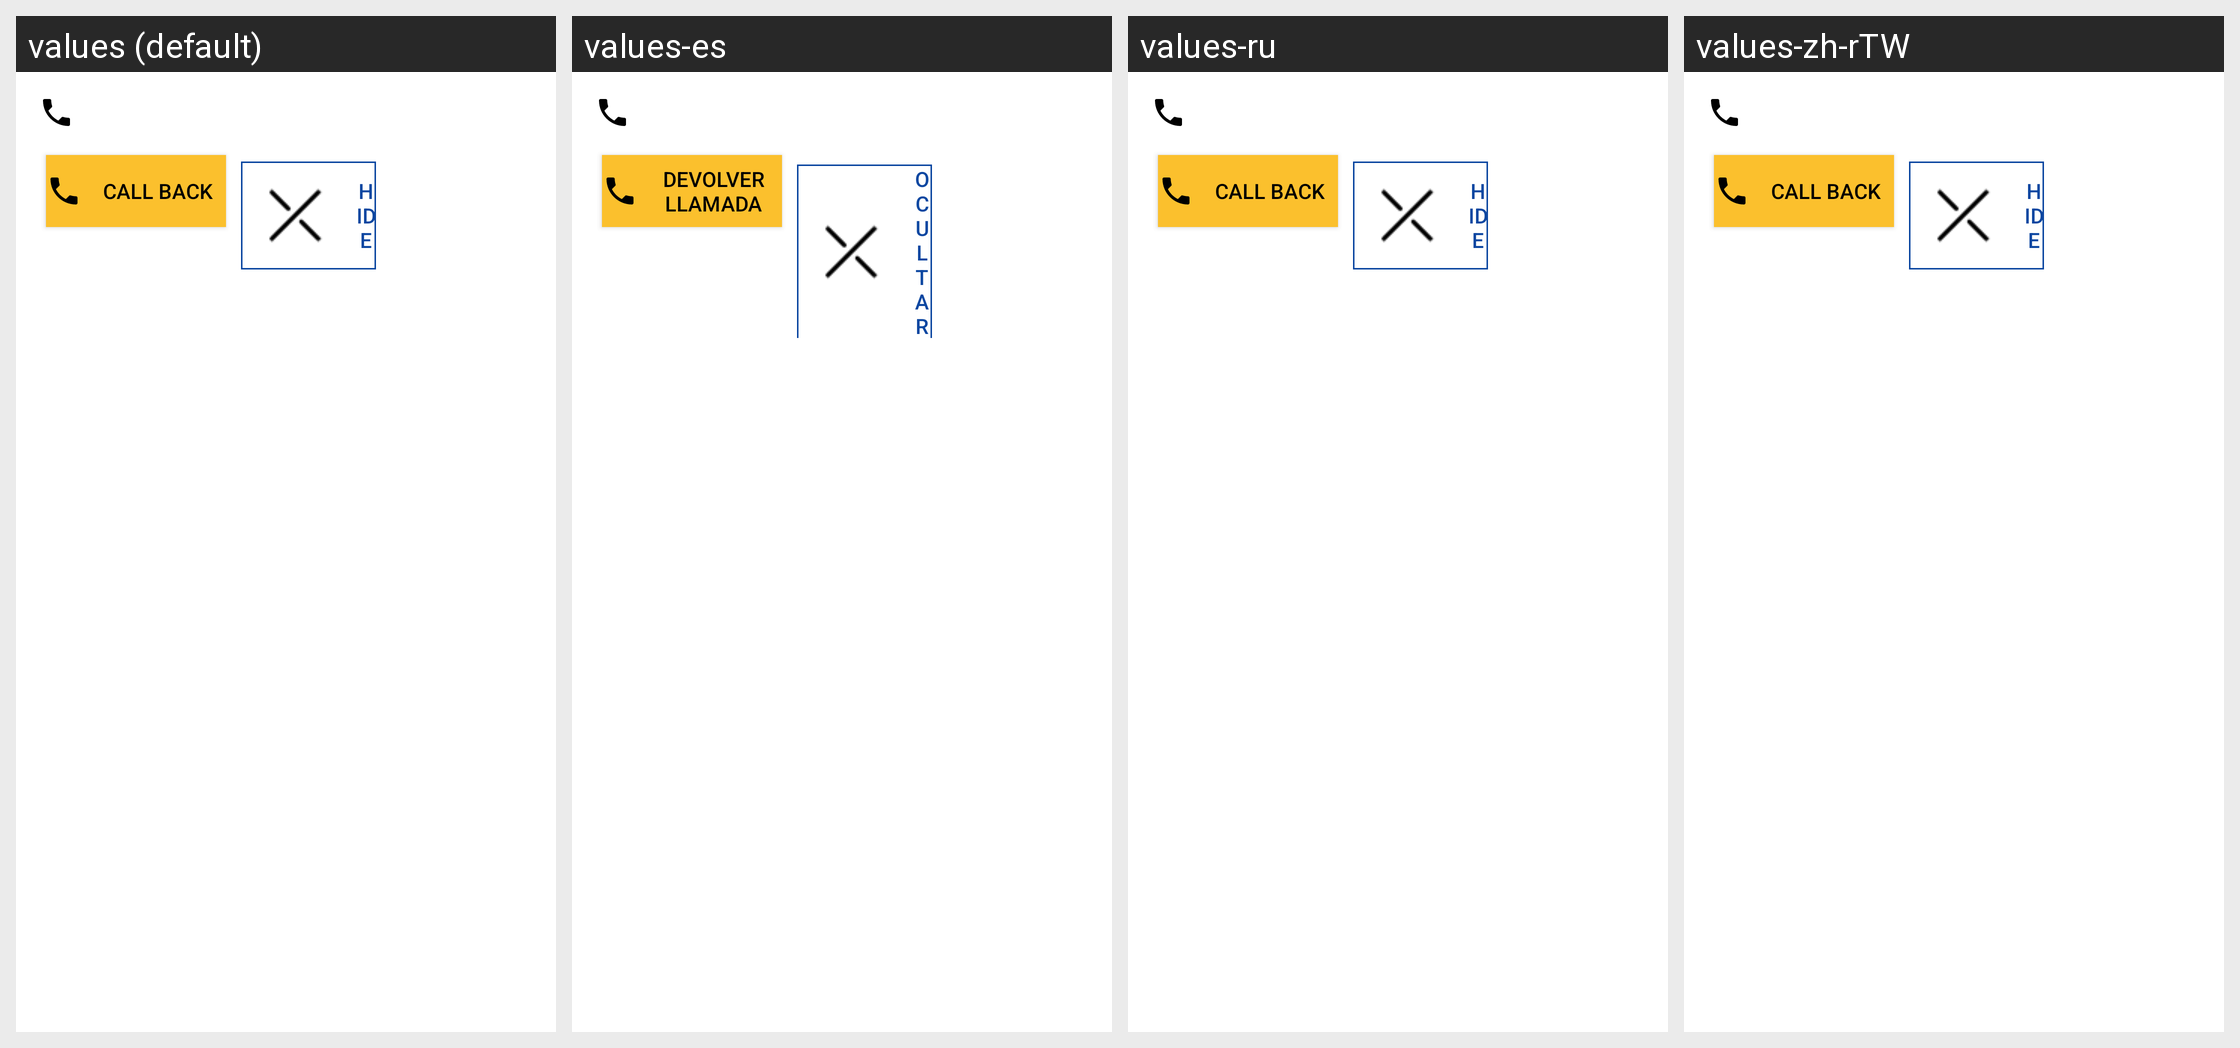

Here is an Android app screen in its default locale and in the app's own translations. Write out the translated-string differences for the strings that appear on this screen.
Android screen res/layout/common_call_notification.xml rendered under 4 locales, left to right: values (default), values-es, values-ru, values-zh-rTW. Device: Nexus 5 (rendered at 1080×1920; each locale shown at half size, 540×960, under a caption strip naming it); theme Theme.MaterialComponents.DayNight.NoActionBar.
Other locales in the repository, not shown: values-ar, values-de, values-el, values-fr, values-it, values-ja, values-pt-rPT.
Strings drawn on this screen, with the default value and each locale's value (text and hints the layout hard-codes, and strings that could not be matched under every locale, appear in the picture but are not listed):

common_call_notification_call
  values: Call back
  values-es: Devolver llamada
  values-ru: Call back
  values-zh-rTW: Call back

common_call_notification_cancel
  values: Hide
  values-es: Ocultar
  values-ru: Hide
  values-zh-rTW: Hide
